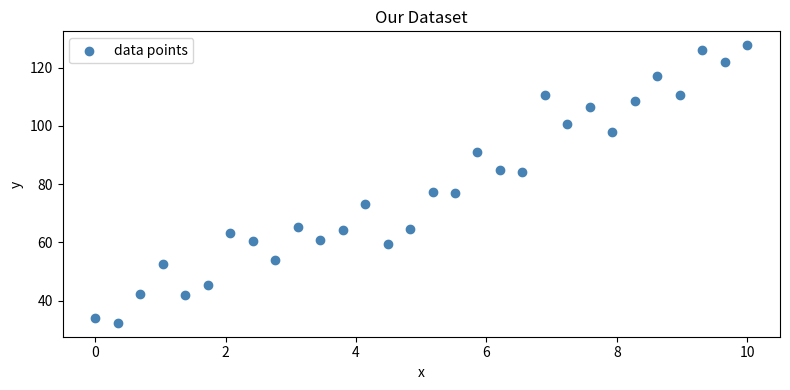
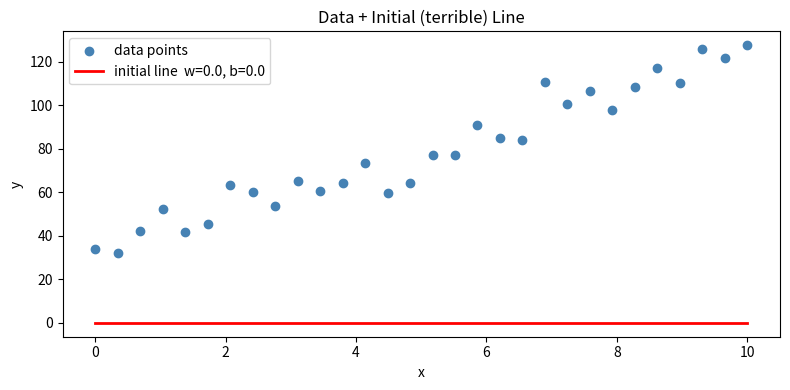
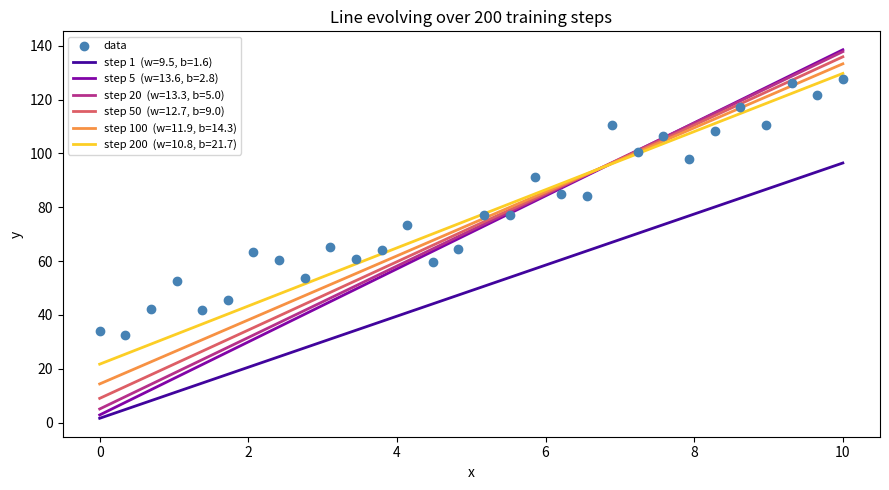
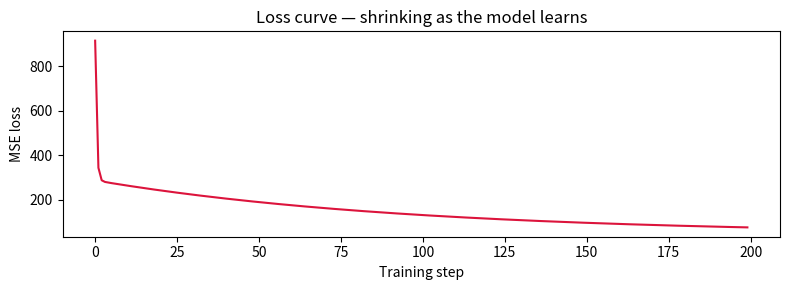

Python code for these plots, in order:
import numpy as np
import matplotlib.pyplot as plt
%matplotlib inline

np.random.seed(42)
x = np.linspace(0, 10, 30)          # 30 evenly-spaced x values from 0 to 10
y = 10 * x + 30 + np.random.randn(30) * 8   # true line + noise

plt.figure(figsize=(8, 4))
plt.scatter(x, y, color="steelblue", zorder=3, label="data points")
plt.xlabel("x")
plt.ylabel("y")
plt.title("Our Dataset")
plt.legend()
plt.tight_layout()
plt.show()

w = 0.0   # slope — starts flat
b = 0.0   # intercept — starts at zero

x_line = np.array([0, 10])
y_line = w * x_line + b

plt.figure(figsize=(8, 4))
plt.scatter(x, y, color="steelblue", zorder=3, label="data points")
plt.plot(x_line, y_line, color="red", linewidth=2, label=f"initial line  w={w}, b={b}")
plt.xlabel("x")
plt.ylabel("y")
plt.title("Data + Initial (terrible) Line")
plt.legend()
plt.tight_layout()
plt.show()

print("The red line is completely flat — it hasn't learned anything yet.")

def compute_loss(w, b, x, y):
    predictions = w * x + b
    errors = predictions - y
    return (errors ** 2).mean()

initial_loss = compute_loss(0.0, 0.0, x, y)
print(f"Loss with flat line (w=0, b=0): {initial_loss:.1f}")
avg_error = initial_loss ** 0.5
print(f"Each data point is off by roughly: {avg_error:.1f} units on average")

w = 0.0
b = 0.0
learning_rate = 0.01
n = len(x)
loss_history = []

# Steps at which we'll take a snapshot of the line (1-indexed step numbers)
snapshot_steps = {1, 5, 20, 50, 100, 200}
snapshots = []   # list of (step_number, w, b)

for step in range(200):
    predictions = w * x + b
    errors = predictions - y          # positive → predicted too high

    # Gradient of w: weight each error by how much x contributed
    grad_w = (2 / n) * (errors * x).sum()

    # Gradient of b: b shifts every prediction by the same amount
    grad_b = (2 / n) * errors.sum()

    # Move opposite to the gradient
    w -= learning_rate * grad_w
    b -= learning_rate * grad_b

    loss_history.append(compute_loss(w, b, x, y))

    step_number = step + 1   # convert 0-indexed to human-readable
    if step_number in snapshot_steps:
        snapshots.append((step_number, w, b))

# ---- Plot the snapshots ----
fig, ax = plt.subplots(figsize=(9, 5))
ax.scatter(x, y, color="steelblue", zorder=3, label="data")

colors = plt.cm.plasma(np.linspace(0.1, 0.9, len(snapshots)))
x_line = np.array([0, 10])
for (step, ws, bs), color in zip(snapshots, colors):
    y_line = ws * x_line + bs
    ax.plot(x_line, y_line, color=color, linewidth=2, label=f"step {step}  (w={ws:.1f}, b={bs:.1f})")

ax.set_xlabel("x")
ax.set_ylabel("y")
ax.set_title("Line evolving over 200 training steps")
ax.legend(loc='upper left', fontsize=8)
plt.tight_layout()
plt.show()

print(f'Learned:  y = {w:.2f} * x + {b:.2f}')
print(f'Truth:    y = 10.00 * x + 30.00')
print(f'Final loss: {loss_history[-1]:.2f}')

plt.figure(figsize=(8, 3))
plt.plot(loss_history, color="crimson")
plt.xlabel("Training step")
plt.ylabel("MSE loss")
plt.title("Loss curve — shrinking as the model learns")
plt.tight_layout()
plt.show()
